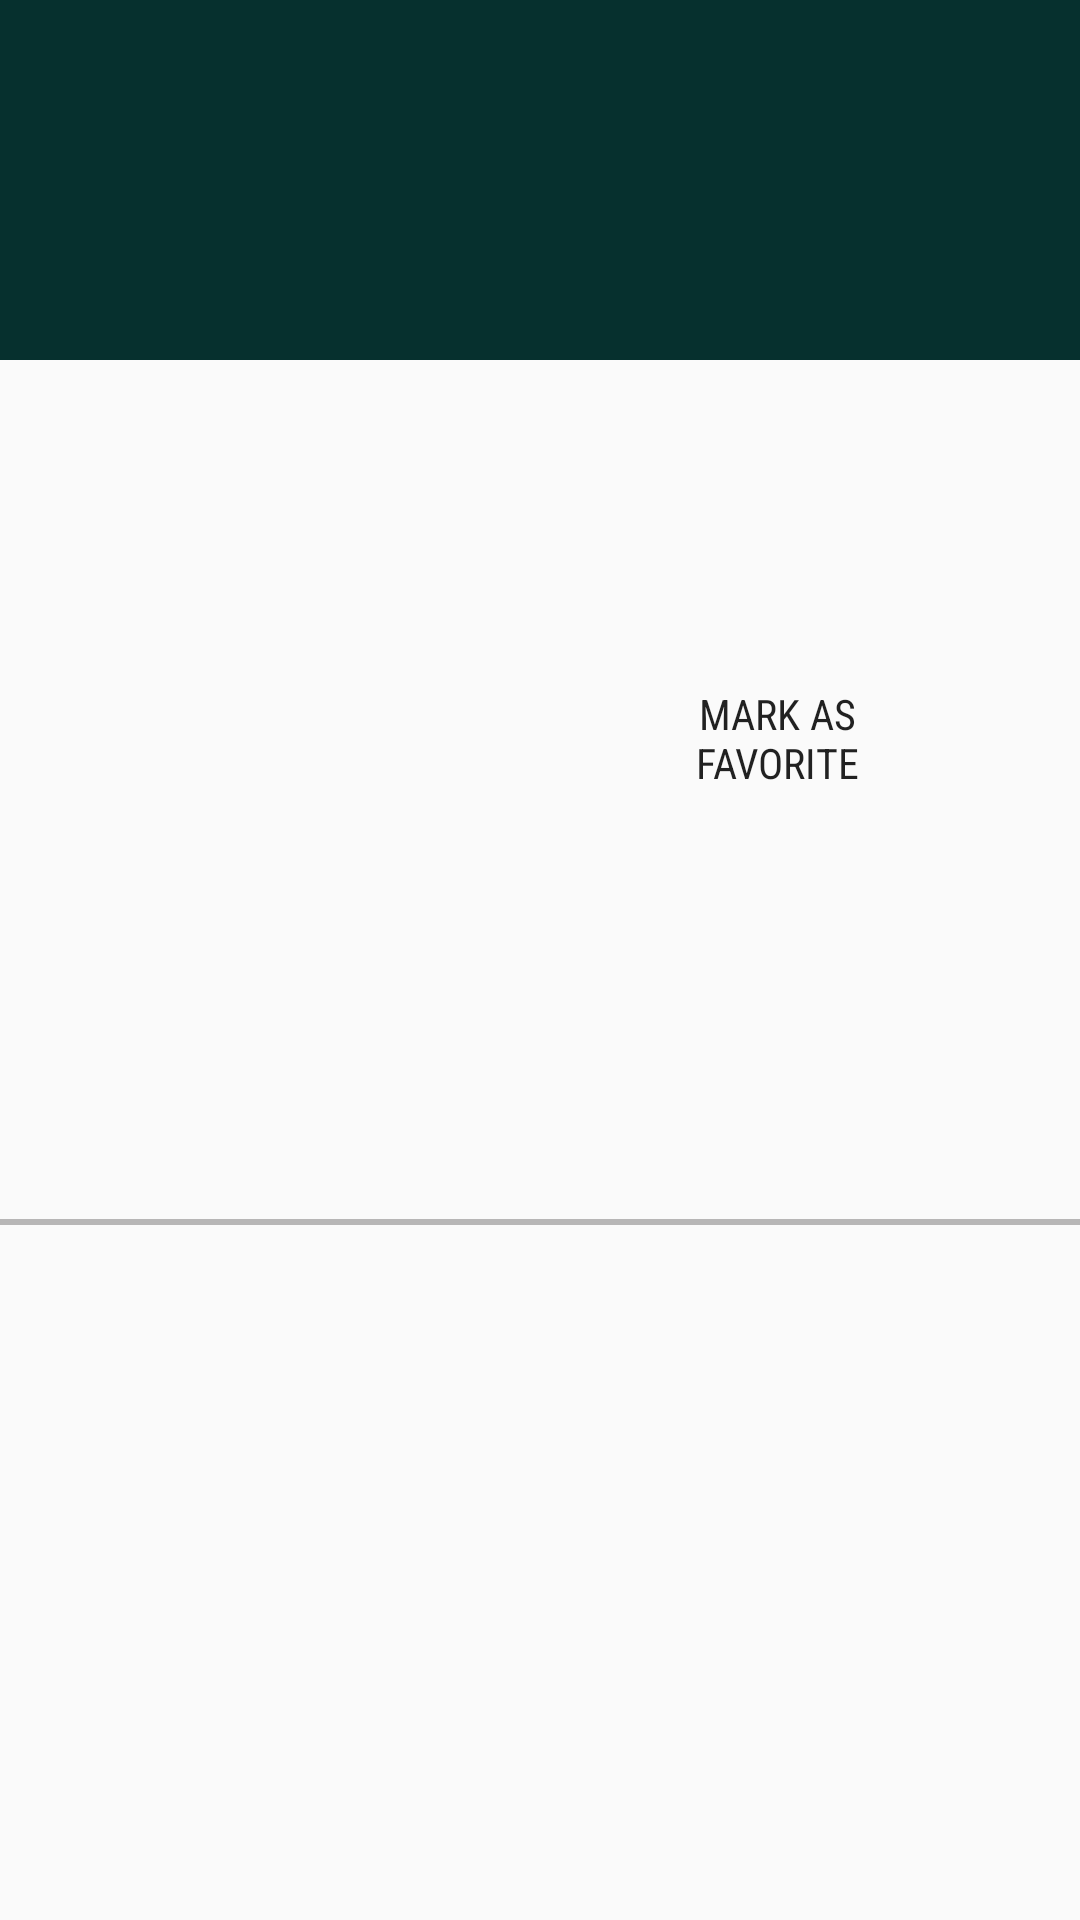

Here is an Android app screen rendered from its layout file. Give the layout XML and the strings, colors and styles it references.
<!-- AndroidManifest.xml: application theme AppTheme -->
<!-- res/layout/content_movie_detail.xml -->
<?xml version="1.0" encoding="utf-8"?>
<ScrollView
    xmlns:android="http://schemas.android.com/apk/res/android"
    xmlns:app="http://schemas.android.com/apk/res-auto"
    xmlns:tools="http://schemas.android.com/tools"
    android:layout_width="match_parent"
    android:layout_height="match_parent"
    app:layout_behavior="@string/appbar_scrolling_view_behavior"
    tools:context="com.toxoidandroid.rubric.MovieDetail"
    tools:showIn="@layout/activity_movie_detail">

    <RelativeLayout
        android:id="@+id/content_movie_detail"
        android:layout_width="match_parent"
        android:layout_height="wrap_content">


        <TextView
            android:id="@+id/movieTitle"
            android:layout_width="match_parent"
            android:layout_height="wrap_content"
            android:background="@color/colorPrimaryDark"
            android:fontFamily="sans-serif-condensed"
            android:minHeight="120dp"
            android:padding="20dp"
            android:text=""
            android:textColor="#FFFFFF"
            android:textSize="45sp"/>

        <ImageView
            android:id="@+id/movieImage"
            android:layout_width="150dp"
            android:layout_height="200dp"
            android:layout_below="@+id/movieTitle"
            android:layout_marginLeft="24dp"
            android:layout_marginStart="24dp"
            android:layout_marginTop="12dp"
            android:scaleType="centerCrop"
            app:srcCompat="@drawable/images"/>

        <LinearLayout
            android:layout_width="wrap_content"
            android:layout_height="wrap_content"
            android:layout_below="@+id/movieTitle"
            android:layout_marginLeft="40dp"
            android:layout_marginTop="12dp"
            android:layout_toRightOf="@id/movieImage"
            android:orientation="vertical">

            <TextView
                android:id="@+id/movieReleaseYear"
                android:layout_width="wrap_content"
                android:layout_height="wrap_content"
                android:fontFamily="sans-serif-condensed"
                android:text=""
                android:textSize="25sp"/>

            <TextView
                android:id="@+id/movieRating"
                android:layout_width="wrap_content"
                android:layout_height="wrap_content"
                android:layout_marginTop="15dp"
                android:fontFamily="sans-serif-condensed"
                android:text=""
                android:textSize="17sp"/>

            <Button
                android:id="@+id/favButton"
                android:layout_width="90dp"
                android:layout_height="wrap_content"
                android:layout_marginTop="15dp"
                android:fontFamily="sans-serif-condensed"
                android:theme="@style/FavButton"
                android:maxLines="2"
                style="@style/Widget.AppCompat.Button.Borderless"
                android:text="Mark As Favorite"/>

        </LinearLayout>

        <TextView
            android:id="@+id/movieOverview"
            android:layout_width="match_parent"
            android:layout_height="wrap_content"
            android:layout_below="@id/movieImage"
            android:layout_margin="15dp"
            android:layout_marginTop="20dp"
            android:fontFamily="sans-serif-condensed"
            android:textSize="18sp"/>

        <View
            android:id="@+id/ruler"
            android:layout_width="match_parent"
            android:layout_height="2dp"
            android:layout_below="@id/movieOverview"
            android:layout_marginTop="20dp"
            android:background="#B7B6B6"
            android:gravity="center_horizontal"/>

        <android.support.v7.widget.RecyclerView
            android:id="@+id/videoList"
            android:layout_below="@+id/ruler"
            android:layout_marginTop="20dp"
            android:layout_width="match_parent"
            android:layout_height="wrap_content"
            />

    </RelativeLayout>
</ScrollView>
<!-- res/layout/activity_movie_detail.xml (included above) -->
<?xml version="1.0" encoding="utf-8"?>
<android.support.design.widget.CoordinatorLayout
    xmlns:android="http://schemas.android.com/apk/res/android"
    xmlns:app="http://schemas.android.com/apk/res-auto"
    xmlns:tools="http://schemas.android.com/tools"
    android:layout_width="match_parent"
    android:layout_height="match_parent"
    android:fitsSystemWindows="true"
    tools:context="com.toxoidandroid.rubric.MovieDetail">

    <android.support.design.widget.AppBarLayout
        android:layout_width="match_parent"
        android:layout_height="wrap_content"
        android:theme="@style/AppTheme.AppBarOverlay">

        <android.support.v7.widget.Toolbar
            android:id="@+id/toolbar"
            android:layout_width="match_parent"
            android:layout_height="?attr/actionBarSize"
            android:background="?attr/colorPrimary"
            app:popupTheme="@style/AppTheme.PopupOverlay"/>

    </android.support.design.widget.AppBarLayout>

    <include layout="@layout/content_movie_detail"/>

</android.support.design.widget.CoordinatorLayout>
<!-- resources referenced by this layout -->
<resources>
  <color name="colorPrimaryDark">#06302E</color>
  <!-- drawable images: jpg bitmap (drawable, 21625 bytes) -->
  <style name="AppTheme.AppBarOverlay" parent="ThemeOverlay.AppCompat.Dark.ActionBar">
  
      </style>
  <style name="AppTheme.PopupOverlay" parent="ThemeOverlay.AppCompat.Dark" />
  <style name="FavButton" parent="Theme.AppCompat.Light">
          <item name="colorControlHighlight">@color/colorPrimary</item>
      </style>
  <style name="AppTheme" parent="Theme.AppCompat.Light.DarkActionBar">
          
          <item name="colorPrimary">@color/colorPrimary</item>
          <item name="colorPrimaryDark">@color/colorPrimaryDark</item>
          <item name="colorAccent">@color/colorAccent</item>
      </style>
  <color name="colorPrimary">#01D475</color>
  <color name="colorAccent">#FFFFFF</color>
</resources>
